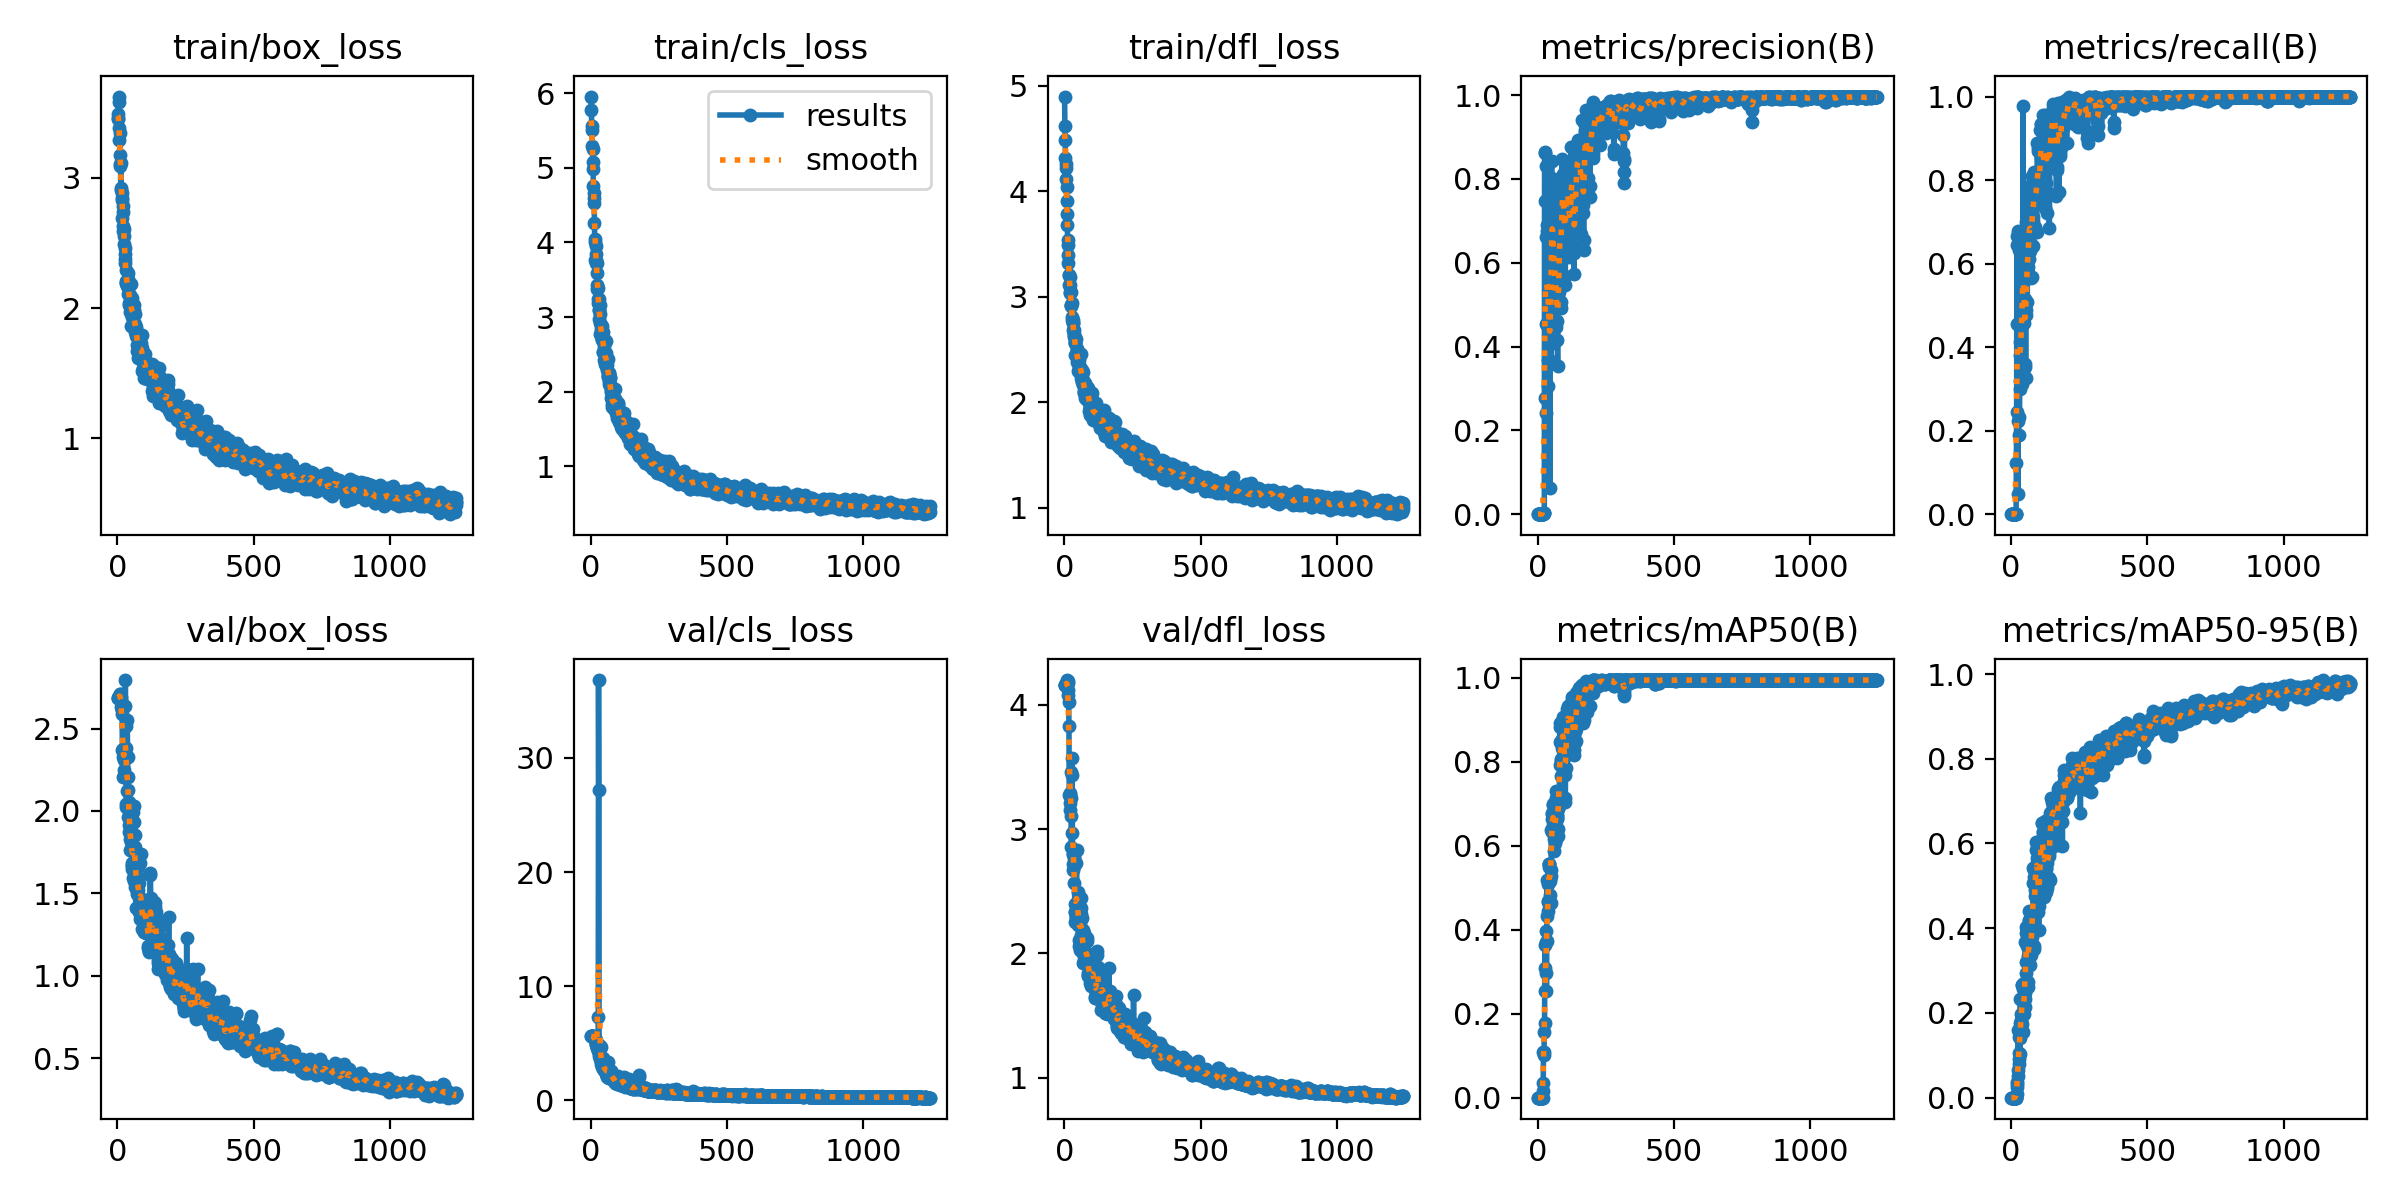

Source data for this figure (header and first rows):
epoch, train/box_loss, train/cls_loss, train/dfl_loss, metrics/precision(B), metrics/recall(B), metrics/mAP50(B), metrics/mAP50-95(B), val/box_loss, val/cls_loss, val/dfl_loss, lr/pg0, lr/pg1, lr/pg2
1, 3.449, 5.957, 4.896, 0, 0, 0, 0, 2.684, 5.611, 4.159, 5e-05, 5e-05, 5e-05
2, 3.458, 5.776, 4.62, 0, 0, 0, 0, 2.686, 5.614, 4.158, 0.00011, 0.00011, 0.00011
3, 3.49, 5.503, 4.486, 0, 0, 0, 0, 2.687, 5.618, 4.159, 0.0001698, 0.0001698, 0.0001698
4, 3.582, 5.559, 4.317, 0, 0, 0, 0, 2.689, 5.622, 4.159, 0.0002297, 0.0002297, 0.0002297
5, 3.625, 5.298, 4.258, 0, 0, 0, 0, 2.692, 5.622, 4.161, 0.0002894, 0.0002894, 0.0002894
6, 3.289, 5.258, 4.219, 0, 0, 0, 0, 2.695, 5.615, 4.164, 0.0003491, 0.0003491, 0.0003491
7, 3.381, 5.078, 4.118, 0, 0, 0, 0, 2.7, 5.592, 4.169, 0.0004088, 0.0004088, 0.0004088
8, 3.346, 4.98, 4.044, 0, 0, 0, 0, 2.706, 5.542, 4.175, 0.0004684, 0.0004684, 0.0004684
9, 3.09, 4.754, 3.908, 0, 0, 0, 0, 2.709, 5.508, 4.186, 0.0005279, 0.0005279, 0.0005279
10, 3.175, 4.659, 3.788, 0, 0, 0, 0, 2.709, 5.471, 4.194, 0.0005874, 0.0005874, 0.0005874
11, 3.106, 4.601, 3.682, 0, 0, 0, 0, 2.705, 5.452, 4.2, 0.0006468, 0.0006468, 0.0006468
12, 2.922, 4.531, 3.535, 0, 0, 0, 0, 2.689, 5.447, 4.193, 0.0007061, 0.0007061, 0.0007061
13, 3.118, 4.261, 3.493, 0, 0, 0, 0, 2.673, 5.514, 4.179, 0.0007654, 0.0007654, 0.0007654
14, 2.908, 4.012, 3.319, 0, 0, 0, 0, 2.634, 5.49, 4.12, 0.0008247, 0.0008247, 0.0008247
15, 2.83, 4.051, 3.396, 0, 0, 0, 0, 2.616, 5.441, 4.078, 0.0008838, 0.0008838, 0.0008838
16, 2.69, 3.769, 3.205, 0, 0, 0, 0, 2.614, 5.363, 4.024, 0.000943, 0.000943, 0.000943
17, 2.88, 3.95, 3.203, 0, 0, 0, 0, 2.587, 5.275, 3.829, 0.0009921, 0.0009921, 0.0009921
18, 2.846, 3.72, 3.111, 0, 0, 0, 0, 2.371, 5.019, 3.278, 0.0009916, 0.0009916, 0.0009916
19, 2.632, 3.848, 3.037, 0.00037, 0.1222, 0.01501, 0.00471, 2.375, 4.907, 3.207, 0.0009911, 0.0009911, 0.0009911
20, 2.782, 3.764, 3.182, 0.00084, 0.2444, 0.03559, 0.00933, 2.367, 4.8, 3.274, 0.0009906, 0.0009906, 0.0009906
21, 2.595, 3.72, 3.049, 0.00224, 0.6667, 0.1091, 0.0371, 2.205, 4.539, 3.154, 0.0009901, 0.0009901, 0.0009901
22, 2.735, 3.59, 3.114, 0.00219, 0.6444, 0.1079, 0.03177, 2.327, 4.699, 3.293, 0.0009896, 0.0009896, 0.0009896
23, 2.611, 3.43, 3.046, 0.00164, 0.4556, 0.1008, 0.02603, 2.37, 4.9, 3.463, 0.0009891, 0.0009891, 0.0009891
24, 2.55, 3.378, 2.916, 0.00249, 0.6778, 0.1572, 0.0506, 2.31, 4.658, 3.253, 0.0009886, 0.0009886, 0.0009886
25, 2.492, 3.387, 2.917, 0.8634, 0.04834, 0.1773, 0.06549, 2.25, 4.337, 3.107, 0.0009881, 0.0009881, 0.0009881
26, 2.416, 3.186, 2.925, 0.863, 0.222, 0.364, 0.1591, 2.205, 4.365, 2.859, 0.0009876, 0.0009876, 0.0009876
27, 2.462, 3.243, 2.94, 0.7481, 0.1889, 0.3078, 0.1048, 2.359, 7.332, 2.965, 0.0009871, 0.0009871, 0.0009871
28, 2.381, 3.239, 2.778, 0.2764, 0.6556, 0.2551, 0.07861, 2.636, 36.83, 3.575, 0.0009866, 0.0009866, 0.0009866
29, 2.348, 3.096, 2.808, 0.2414, 0.6333, 0.2976, 0.09221, 2.795, 27.21, 3.435, 0.0009861, 0.0009861, 0.0009861
30, 2.209, 3.097, 2.755, 0.8304, 0.2333, 0.3979, 0.1431, 2.514, 4.885, 2.718, 0.0009857, 0.0009857, 0.0009857
31, 2.189, 2.975, 2.749, 0.6603, 0.3, 0.3701, 0.1412, 2.38, 3.861, 2.672, 0.0009851, 0.0009851, 0.0009851
32, 2.295, 3.158, 2.778, 0.4541, 0.4112, 0.2536, 0.1028, 2.039, 3.826, 2.8, 0.0009847, 0.0009847, 0.0009847
33, 2.192, 3.045, 2.681, 0.4564, 0.3808, 0.3732, 0.1753, 2.026, 4.751, 2.798, 0.0009842, 0.0009842, 0.0009842
34, 2.175, 2.925, 2.687, 0.6765, 0.3182, 0.5194, 0.2337, 2.031, 4.611, 2.767, 0.0009837, 0.0009837, 0.0009837
35, 2.203, 2.77, 2.646, 0.6895, 0.3391, 0.4329, 0.1831, 2.119, 3.599, 2.788, 0.0009832, 0.0009832, 0.0009832
36, 2.172, 2.892, 2.641, 0.3685, 0.4776, 0.4448, 0.1653, 2.553, 3.468, 2.702, 0.0009827, 0.0009827, 0.0009827
37, 2.221, 2.742, 2.618, 0.3068, 0.621, 0.4678, 0.1975, 2.325, 4.704, 2.568, 0.0009822, 0.0009822, 0.0009822
38, 2.106, 2.842, 2.557, 0.6743, 0.3308, 0.4653, 0.173, 2.207, 3.194, 2.394, 0.0009817, 0.0009817, 0.0009817
39, 2.27, 2.791, 2.563, 0.6649, 0.3111, 0.5103, 0.1921, 2.129, 3.03, 2.331, 0.0009812, 0.0009812, 0.0009812
40, 2.161, 2.686, 2.572, 0.459, 0.5871, 0.556, 0.2656, 1.963, 3.109, 2.255, 0.0009807, 0.0009807, 0.0009807
41, 2.043, 2.704, 2.446, 0.4843, 0.4708, 0.5499, 0.2661, 1.916, 3.071, 2.337, 0.0009802, 0.0009802, 0.0009802
42, 2.187, 2.88, 2.602, 0.4121, 0.6222, 0.5566, 0.2673, 2.056, 2.873, 2.292, 0.0009797, 0.0009797, 0.0009797
43, 2.104, 2.735, 2.45, 0.4769, 0.4658, 0.5568, 0.256, 2.05, 2.939, 2.296, 0.0009792, 0.0009792, 0.0009792
44, 2.024, 2.796, 2.456, 0.0631, 0.9778, 0.5166, 0.2013, 1.874, 3.595, 2.727, 0.0009787, 0.0009787, 0.0009787
45, 1.968, 2.532, 2.381, 0.584, 0.3406, 0.5199, 0.156, 1.952, 3.731, 2.832, 0.0009782, 0.0009782, 0.0009782
46, 2.1, 2.533, 2.509, 0.4266, 0.5978, 0.4839, 0.198, 1.829, 2.744, 2.414, 0.0009777, 0.0009777, 0.0009777
47, 2.033, 2.71, 2.438, 0.5364, 0.4585, 0.4648, 0.2172, 1.765, 2.765, 2.257, 0.0009772, 0.0009772, 0.0009772
48, 2.181, 2.618, 2.507, 0.3627, 0.6139, 0.5287, 0.2713, 1.765, 2.637, 2.265, 0.0009767, 0.0009767, 0.0009767
49, 2.011, 2.426, 2.375, 0.3649, 0.5147, 0.5415, 0.2328, 1.81, 2.641, 2.286, 0.0009762, 0.0009762, 0.0009762
50, 1.984, 2.366, 2.416, 0.8024, 0.3588, 0.6378, 0.2139, 1.974, 2.963, 2.496, 0.0009757, 0.0009757, 0.0009757
51, 1.859, 2.417, 2.297, 0.8438, 0.3514, 0.6645, 0.2464, 1.879, 2.838, 2.416, 0.0009752, 0.0009752, 0.0009752
52, 1.992, 2.39, 2.392, 0.7148, 0.4952, 0.6747, 0.3663, 1.667, 2.754, 2.233, 0.0009748, 0.0009748, 0.0009748
53, 1.943, 2.419, 2.4, 0.7909, 0.3264, 0.6321, 0.3206, 1.681, 3.069, 2.273, 0.0009743, 0.0009743, 0.0009743
54, 2.076, 2.68, 2.448, 0.7894, 0.4889, 0.678, 0.3894, 1.673, 2.281, 2.063, 0.0009738, 0.0009738, 0.0009738
55, 1.933, 2.518, 2.333, 0.596, 0.7, 0.6972, 0.4032, 1.646, 2.357, 2.105, 0.0009733, 0.0009733, 0.0009733
56, 2.031, 2.443, 2.338, 0.5955, 0.4778, 0.6502, 0.2943, 1.995, 3.2, 2.448, 0.0009728, 0.0009728, 0.0009728
57, 1.954, 2.341, 2.301, 0.5647, 0.6272, 0.6993, 0.3583, 1.786, 2.347, 2.245, 0.0009723, 0.0009723, 0.0009723
58, 1.965, 2.424, 2.328, 0.5972, 0.6664, 0.7028, 0.3976, 1.592, 2.137, 2.076, 0.0009718, 0.0009718, 0.0009718
59, 1.983, 2.358, 2.321, 0.8006, 0.5086, 0.6839, 0.3929, 1.572, 2.075, 2.024, 0.0009713, 0.0009713, 0.0009713
60, 1.863, 2.292, 2.287, 0.5051, 0.628, 0.6169, 0.3237, 1.759, 3.148, 2.315, 0.0009708, 0.0009708, 0.0009708
... 1,184 more rows
